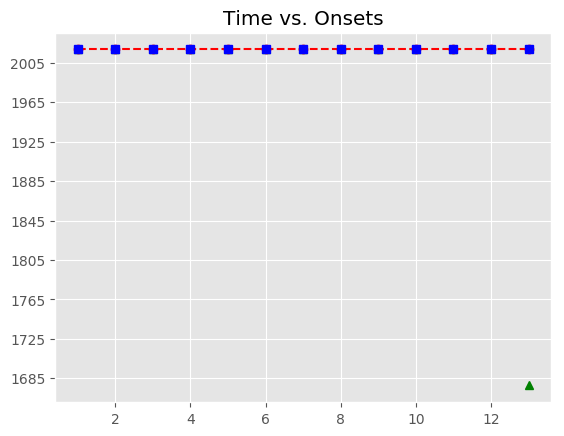

The data file committed next to this chart (first rows):
, Asynchrony, Tap Onset, Test, True Onset, User ID, IOI, Max, Min, Sanitized Tap Onset, Sanitized Asynchrony, Sanitized Mean Asynchrony, Sanitized Std Dev Asynchrony, Mean Asynchrony, Std Dev Asynchrony, Missed Taps, Phase Correction Response
1, -1313, 2018-06-14 10:58:27.778411000, A1a1, 2018-06-14 10:58:29.090972000, 506.0, 0 days 00:00:01.346757000, 2018-06-14 10:58:29.764350500, 2018-06-14 10:58:28.429203000, 2018-06-14 10:58:29.127548000, 36.58, -15.29, 66.03, -2562, 385.7, 1, -171.8
2, -2470, 2018-06-14 10:58:27.968115000, A1a1, 2018-06-14 10:58:30.437729000, 506.0, 0 days 00:00:01.323538000, 2018-06-14 10:58:31.099498000, 2018-06-14 10:58:29.764350500, 2018-06-14 10:58:30.302503000, -135.2, -15.29, 66.03, -2562, 385.7, 1, 96.28
3, -2634, 2018-06-14 10:58:29.127548000, A1a1, 2018-06-14 10:58:31.761267000, 506.0, 0 days 00:00:01.346757000, 2018-06-14 10:58:32.434645500, 2018-06-14 10:58:31.099498000, 2018-06-14 10:58:31.722322000, -38.95, -15.29, 66.03, -2562, 385.7, 1, 66.72
4, -2806, 2018-06-14 10:58:30.302503000, A1a1, 2018-06-14 10:58:33.108024000, 506.0, 0 days 00:00:01.323537000, 2018-06-14 10:58:33.769792500, 2018-06-14 10:58:32.434645500, 2018-06-14 10:58:33.135795000, 27.77, -15.29, 66.03, -2562, 385.7, 1, -135.1
5, -2709, 2018-06-14 10:58:31.722322000, A1a1, 2018-06-14 10:58:34.431561000, 506.0, 0 days 00:00:01.346758000, 2018-06-14 10:58:35.104940000, 2018-06-14 10:58:33.769792500, 2018-06-14 10:58:34.324204000, -107.4, -15.29, 66.03, -2562, 385.7, 1, 163.5
6, -2643, 2018-06-14 10:58:33.135795000, A1a1, 2018-06-14 10:58:35.778319000, 506.0, 0 days 00:00:01.323537000, 2018-06-14 10:58:36.440087500, 2018-06-14 10:58:35.104940000, 2018-06-14 10:58:35.834463000, 56.14, -15.29, 66.03, -2562, 385.7, 1, -76.1
7, -2778, 2018-06-14 10:58:34.324204000, A1a1, 2018-06-14 10:58:37.101856000, 506.0, 0 days 00:00:01.323538000, 2018-06-14 10:58:37.763625000, 2018-06-14 10:58:36.440087500, 2018-06-14 10:58:37.081895000, -19.96, -15.29, 66.03, -2562, 385.7, 1, 29.03
8, -2591, 2018-06-14 10:58:35.834463000, A1a1, 2018-06-14 10:58:38.425394000, 506.0, 0 days 00:00:01.346757000, 2018-06-14 10:58:39.098772500, 2018-06-14 10:58:37.763625000, 2018-06-14 10:58:38.434459000, 9.065, -15.29, 66.03, -2562, 385.7, 1, 11
9, -2690, 2018-06-14 10:58:37.081895000, A1a1, 2018-06-14 10:58:39.772151000, 506.0, 0 days 00:00:01.323537000, 2018-06-14 10:58:40.433919500, 2018-06-14 10:58:39.098772500, 2018-06-14 10:58:39.792213000, 20.06, -15.29, 66.03, -2562, 385.7, 1, -110.9
10, -2661, 2018-06-14 10:58:38.434459000, A1a1, 2018-06-14 10:58:41.095688000, 506.0, 0 days 00:00:01.346758000, 2018-06-14 10:58:41.769067000, 2018-06-14 10:58:40.433919500, 2018-06-14 10:58:41.004838000, -90.85, -15.29, 66.03, -2562, 385.7, 1, 161
11, -2650, 2018-06-14 10:58:39.792213000, A1a1, 2018-06-14 10:58:42.442446000, 506.0, 0 days 00:00:01.323537000, 2018-06-14 10:58:43.104214500, 2018-06-14 10:58:41.769067000, 2018-06-14 10:58:42.512611000, 70.17, -15.29, 66.03, -2562, 385.7, 1, -81.09
12, -2761, 2018-06-14 10:58:41.004838000, A1a1, 2018-06-14 10:58:43.765983000, 506.0, 0 days 00:00:01.346757000, 2018-06-14 10:58:44.439361500, 2018-06-14 10:58:43.104214500, 2018-06-14 10:58:43.755059000, -10.92, -15.29, 66.03, -2562, 385.7, 1, 
13, -2600, 2018-06-14 10:58:42.512611000, A1a1, 2018-06-14 10:58:45.112740000, 506.0, 0 days 00:00:01.323538000, 2018-06-14 10:58:45.774509000, 2018-06-14 10:58:44.439361500, , , -15.29, 66.03, -2562, 385.7, 1, 
